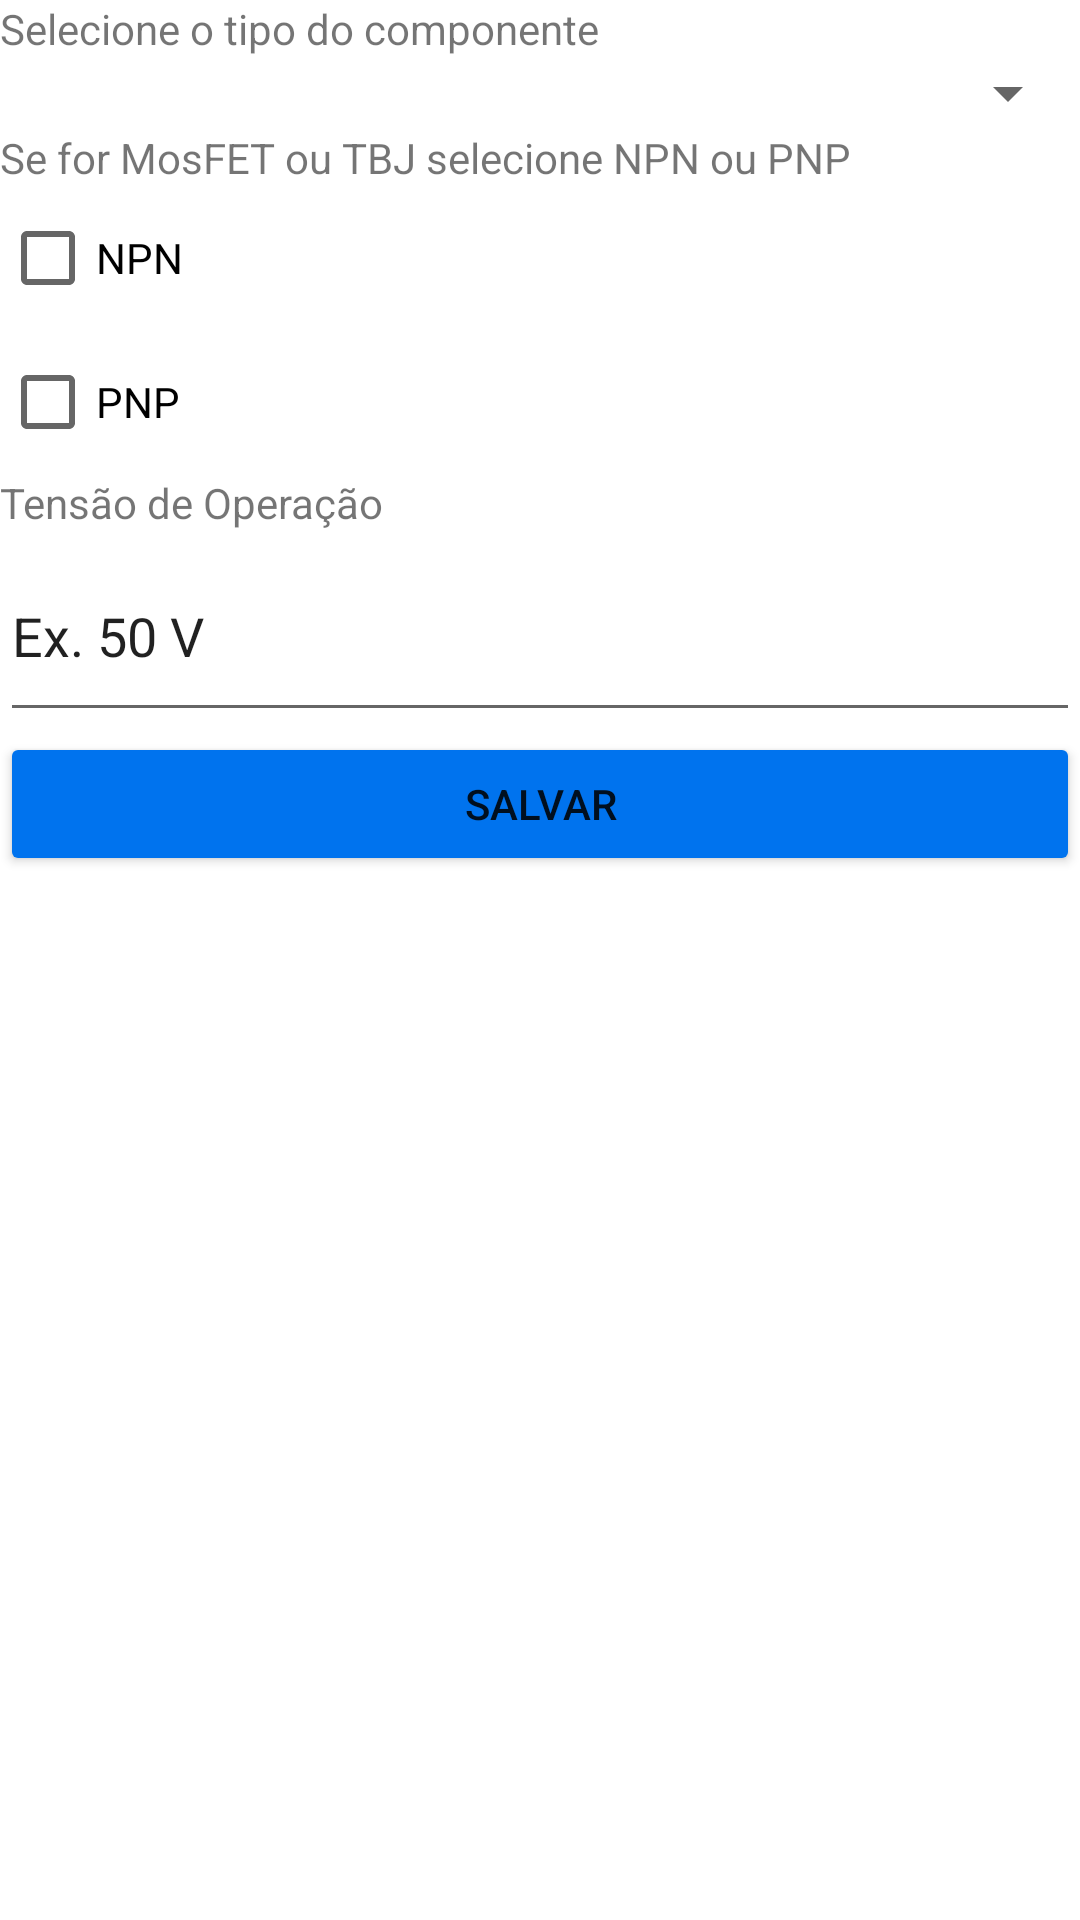

Reconstruct the res/layout file that produces this screen, plus the resources it refers to.
<!-- AndroidManifest.xml: application theme Theme.ComponentesPE -->
<!-- res/layout/fragment_cad_componente.xml -->
<?xml version="1.0" encoding="utf-8"?>
<FrameLayout xmlns:android="http://schemas.android.com/apk/res/android"
    xmlns:tools="http://schemas.android.com/tools"
    android:layout_width="match_parent"
    android:layout_height="match_parent"
    tools:context=".ui.componente.CadComponenteFragment">

    <ScrollView
        android:layout_width="match_parent"
        android:layout_height="match_parent">

        <LinearLayout
            android:layout_width="match_parent"
            android:layout_height="wrap_content"
            android:orientation="vertical" >

            <TextView
                android:id="@+id/textView"
                android:layout_width="match_parent"
                android:layout_height="wrap_content"
                android:text="Selecione o tipo do componente" />

            <Spinner
                android:id="@+id/spTipoComponente"
                android:layout_width="match_parent"
                android:layout_height="wrap_content" />

            <TextView
                android:id="@+id/textView2"
                android:layout_width="match_parent"
                android:layout_height="wrap_content"
                android:text="Se for MosFET ou TBJ selecione NPN ou PNP" />

            <CheckBox
                android:id="@+id/cbNPN"
                android:layout_width="match_parent"
                android:layout_height="wrap_content"
                android:text="NPN" />

            <CheckBox
                android:id="@+id/cbPNP"
                android:layout_width="match_parent"
                android:layout_height="wrap_content"
                android:text="PNP" />

            <TextView
                android:id="@+id/textView3"
                android:layout_width="match_parent"
                android:layout_height="wrap_content"
                android:text="Tensão de Operação" />

            <EditText
                android:id="@+id/etTensaoOP"
                android:layout_width="match_parent"
                android:layout_height="67dp"
                android:ems="10"
                android:inputType="textPersonName"
                android:text="Ex. 50 V " />

            <Button
                android:id="@+id/btSalvarComp"
                android:layout_width="match_parent"
                android:layout_height="wrap_content"
                android:backgroundTint="@color/purple_500"
                android:text="@string/titulo_salvar" />

        </LinearLayout>
    </ScrollView>
</FrameLayout>
<!-- resources referenced by this layout -->
<resources>
  <color name="purple_500">#0073EE</color>
  <string name="titulo_salvar">Salvar</string>
  <style name="Theme.ComponentesPE" parent="Theme.MaterialComponents.DayNight.DarkActionBar">
          
          <item name="colorPrimary">@color/purple_500</item>
          <item name="colorPrimaryVariant">@color/purple_700</item>
          <item name="colorOnPrimary">@color/white</item>
          
          <item name="colorSecondary">@color/teal_200</item>
          <item name="colorSecondaryVariant">@color/teal_700</item>
          <item name="colorOnSecondary">@color/black</item>
          
          <item name="android:statusBarColor">?attr/colorPrimaryVariant</item>
          
      </style>
  <color name="purple_700">#03D7F3</color>
  <color name="white">#FFFFFFFF</color>
  <color name="teal_200">#FF03DAC5</color>
  <color name="teal_700">#FF018786</color>
  <color name="black">#FF000000</color>
</resources>
